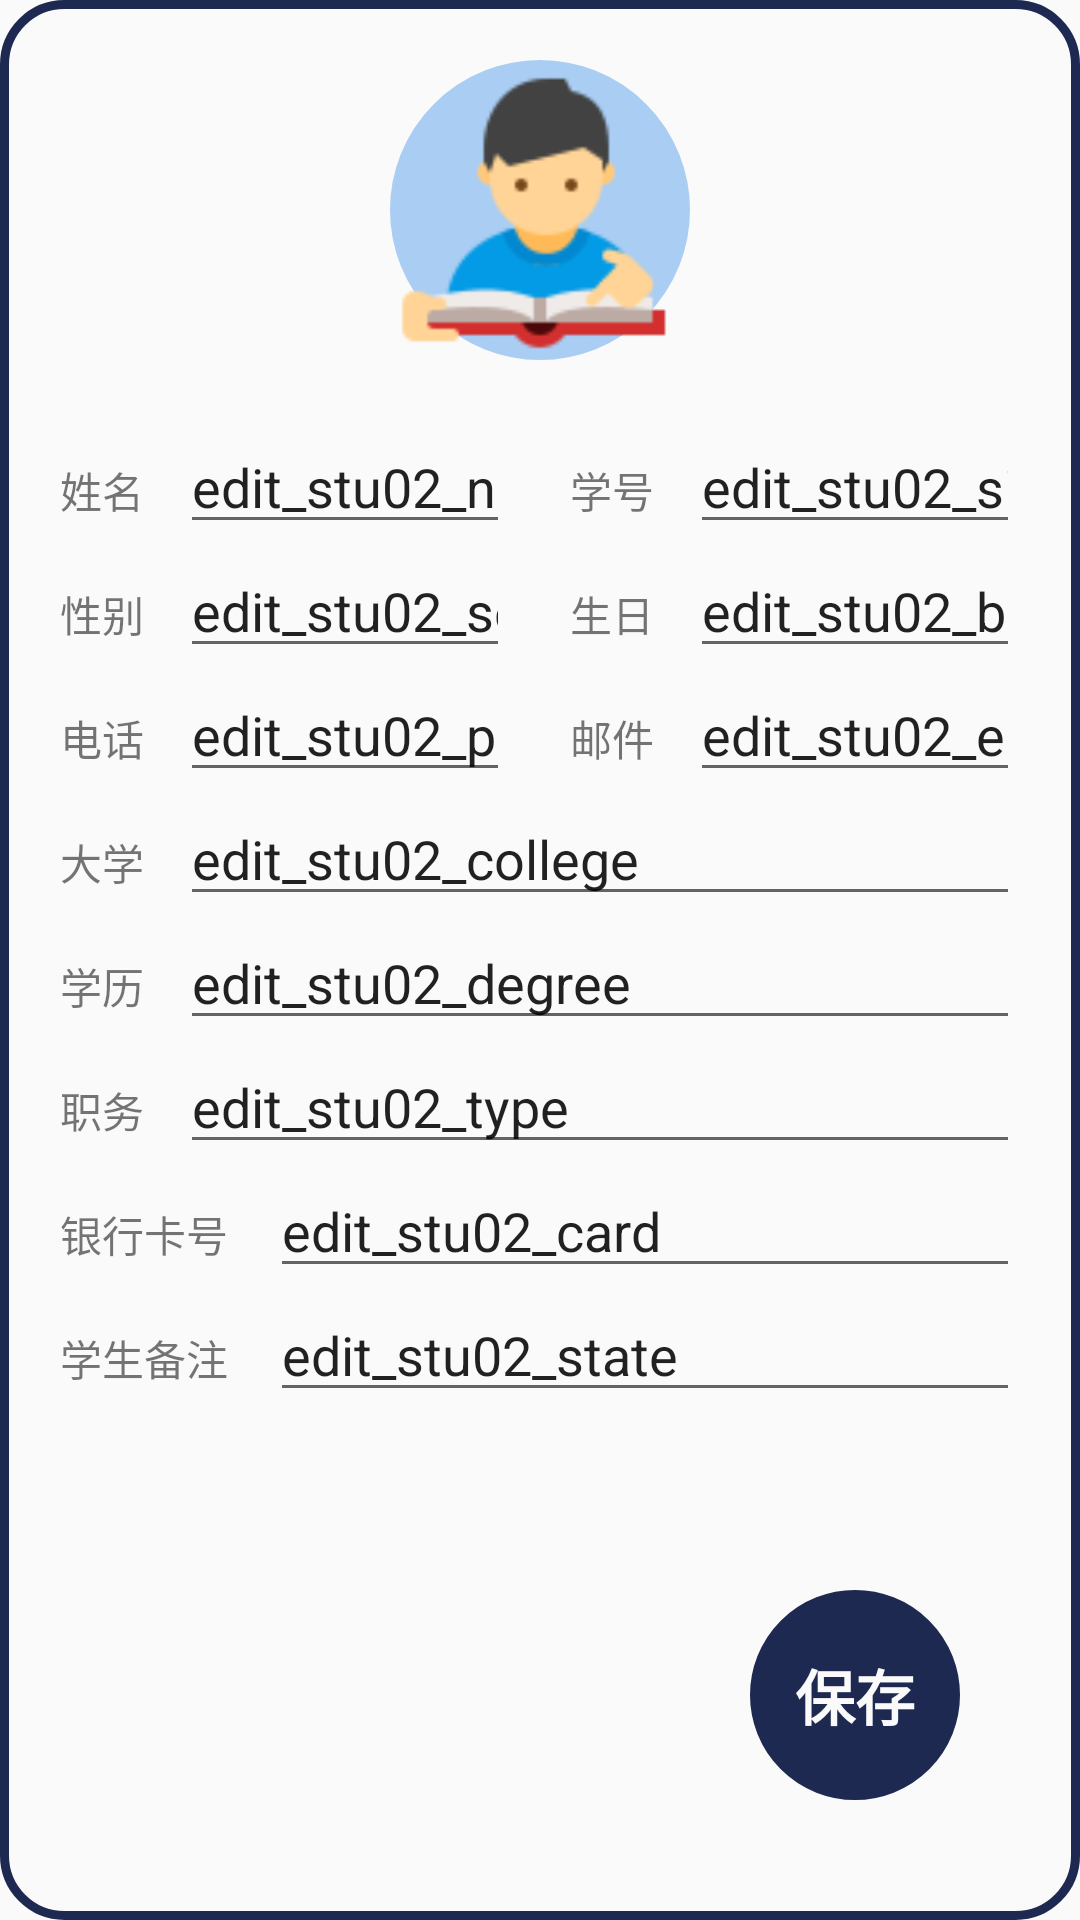

The Android layout XML behind this screen, and the referenced resources:
<!-- AndroidManifest.xml: application theme AppTheme -->
<!-- res/layout/fragment_stu02_portrait.xml -->
<?xml version="1.0" encoding="utf-8"?>
<androidx.constraintlayout.widget.ConstraintLayout xmlns:android="http://schemas.android.com/apk/res/android"
    xmlns:tools="http://schemas.android.com/tools"
    android:layout_width="match_parent"
    android:layout_height="match_parent"
    xmlns:app="http://schemas.android.com/apk/res-auto"
    android:background="@drawable/corner_card"
    android:layout_margin="20dp"
    android:padding="20dp"
    tools:context=".fragment.Stu02">


    <ImageView
        android:id="@+id/stu_img"
        android:layout_width="100dp"
        android:layout_height="100dp"
        app:layout_constraintTop_toTopOf="parent"
        app:layout_constraintLeft_toLeftOf="parent"
        app:layout_constraintRight_toRightOf="parent"
        android:background="@drawable/white_round"
        android:backgroundTint="@color/colorPrimary"
        android:src="@mipmap/student" />

    <LinearLayout
        android:id="@+id/stu02_line1"
        android:layout_width="0dp"
        android:layout_height="wrap_content"
        android:layout_marginTop="20dp"
        app:layout_constraintTop_toBottomOf="@id/stu_img"
        app:layout_constraintLeft_toLeftOf="parent"
        app:layout_constraintRight_toRightOf="parent">
        <TextView
            android:id="@+id/stu02_name"
            android:layout_width="40dp"
            android:layout_height="wrap_content"
            android:text="姓名" />
        <EditText
            android:id="@+id/edit_stu02_name"
            android:layout_width="0dp"
            android:layout_height="wrap_content"
            android:inputType="textPersonName"
            android:layout_weight="1"
            android:layout_marginRight="20dp"
            android:text="edit_stu02_name" />
        <TextView
            android:id="@+id/stu02_sid"
            android:layout_width="40dp"
            android:layout_height="wrap_content"
            android:text="学号" />
        <EditText
            android:id="@+id/edit_stu02_sid"
            android:layout_width="0dp"
            android:layout_height="wrap_content"
            android:inputType="textPersonName"
            android:layout_weight="1"
            android:text="edit_stu02_sid" />
    </LinearLayout>

    <LinearLayout
        android:id="@+id/stu02_line2"
        android:layout_width="0dp"
        android:layout_height="wrap_content"
        app:layout_constraintTop_toBottomOf="@id/stu02_line1"
        app:layout_constraintLeft_toLeftOf="@id/stu02_line1"
        app:layout_constraintRight_toRightOf="parent">
        <TextView
            android:id="@+id/stu02_sex"
            android:layout_width="40dp"
            android:layout_height="wrap_content"
            android:text="性别" />
        <EditText
            android:id="@+id/edit_stu02_sex"
            android:layout_width="0dp"
            android:layout_height="wrap_content"
            android:inputType="textPersonName"
            android:layout_weight="1"
            android:layout_marginRight="20dp"
            android:text="edit_stu02_sex" />
        <TextView
            android:id="@+id/stu02_birth"
            android:layout_width="40dp"
            android:layout_height="wrap_content"
            android:text="生日" />
        <EditText
            android:id="@+id/edit_stu02_birth"
            android:layout_width="0dp"
            android:layout_height="wrap_content"
            android:inputType="textPersonName"
            android:layout_weight="1"
            android:text="edit_stu02_birth" />
    </LinearLayout>

    <LinearLayout
        android:id="@+id/stu02_line3"
        android:layout_width="0dp"
        android:layout_height="wrap_content"
        app:layout_constraintTop_toBottomOf="@id/stu02_line2"
        app:layout_constraintLeft_toLeftOf="@id/stu02_line2"
        app:layout_constraintRight_toRightOf="parent">
        <TextView
            android:id="@+id/stu02_phone"
            android:layout_width="40dp"
            android:layout_height="wrap_content"
            android:text="电话" />
        <EditText
            android:id="@+id/edit_stu02_phone"
            android:layout_width="0dp"
            android:layout_height="wrap_content"
            android:inputType="textPersonName"
            android:layout_weight="1"
            android:layout_marginRight="20dp"
            android:text="edit_stu02_phone" />
        <TextView
            android:id="@+id/stu02_email"
            android:layout_width="40dp"
            android:layout_height="wrap_content"
            android:text="邮件" />
        <EditText
            android:id="@+id/edit_stu02_email"
            android:layout_width="0dp"
            android:layout_height="wrap_content"
            android:inputType="textPersonName"
            android:layout_weight="1"
            android:text="edit_stu02_email" />
    </LinearLayout>
    <LinearLayout
        android:id="@+id/stu02_line4"
        android:layout_width="0dp"
        android:layout_height="wrap_content"
        app:layout_constraintTop_toBottomOf="@id/stu02_line3"
        app:layout_constraintLeft_toLeftOf="@id/stu02_line3"
        app:layout_constraintRight_toRightOf="parent">
        <TextView
            android:id="@+id/stu02_college"
            android:layout_width="40dp"
            android:layout_height="wrap_content"
            android:text="大学" />
        <EditText
            android:id="@+id/edit_stu02_college"
            android:layout_width="0dp"
            android:layout_height="wrap_content"
            android:inputType="textPersonName"
            android:layout_weight="1"
            android:text="edit_stu02_college" />
    </LinearLayout>


    <LinearLayout
        android:id="@+id/stu02_line5"
        android:layout_width="0dp"
        android:layout_height="wrap_content"
        app:layout_constraintTop_toBottomOf="@id/stu02_line4"
        app:layout_constraintLeft_toLeftOf="@id/stu02_line4"
        app:layout_constraintRight_toRightOf="parent">
        <TextView
            android:id="@+id/stu02_degree"
            android:layout_width="40dp"
            android:layout_height="wrap_content"
            android:text="学历" />
        <EditText
            android:id="@+id/edit_stu02_degree"
            android:layout_width="0dp"
            android:layout_height="wrap_content"
            android:inputType="textPersonName"
            android:layout_weight="1"
            android:text="edit_stu02_degree" />
    </LinearLayout>

    <LinearLayout
        android:id="@+id/stu02_line6"
        android:layout_width="0dp"
        android:layout_height="wrap_content"
        app:layout_constraintTop_toBottomOf="@id/stu02_line5"
        app:layout_constraintLeft_toLeftOf="@id/stu02_line4"
        app:layout_constraintRight_toRightOf="parent">
        <TextView
            android:id="@+id/stu02_type"
            android:layout_width="40dp"
            android:layout_height="wrap_content"
            android:text="职务" />
        <EditText
            android:id="@+id/edit_stu02_type"
            android:layout_width="0dp"
            android:layout_height="wrap_content"
            android:inputType="textPersonName"
            android:layout_weight="1"
            android:text="edit_stu02_type" />
    </LinearLayout>

    <LinearLayout
        android:id="@+id/stu02_line7"
        android:layout_width="0dp"
        android:layout_height="wrap_content"
        app:layout_constraintTop_toBottomOf="@id/stu02_line6"
        app:layout_constraintLeft_toLeftOf="@id/stu02_line6"
        app:layout_constraintRight_toRightOf="parent">
        <TextView
            android:id="@+id/stu02_card"
            android:layout_width="70dp"
            android:layout_height="wrap_content"
            android:text="银行卡号" />
        <EditText
            android:id="@+id/edit_stu02_card"
            android:layout_width="0dp"
            android:layout_height="wrap_content"
            android:inputType="textPersonName"
            android:layout_weight="1"
            android:text="edit_stu02_card" />
    </LinearLayout>

    <LinearLayout
        android:id="@+id/stu02_line8"
        android:layout_width="0dp"
        android:layout_height="wrap_content"
        app:layout_constraintTop_toBottomOf="@id/stu02_line7"
        app:layout_constraintLeft_toLeftOf="@id/stu02_line7"
        app:layout_constraintRight_toRightOf="parent">
        <TextView
            android:id="@+id/stu02_state"
            android:layout_width="70dp"
            android:layout_height="wrap_content"
            android:text="学生备注" />
        <EditText
            android:id="@+id/edit_stu02_state"
            android:layout_width="0dp"
            android:layout_height="wrap_content"
            android:inputType="textPersonName"
            android:layout_weight="1"
            android:text="edit_stu02_state" />
    </LinearLayout>

    <LinearLayout
        android:layout_width="wrap_content"
        android:layout_height="wrap_content"
        app:layout_constraintRight_toRightOf="parent"
        app:layout_constraintBottom_toBottomOf="parent"
        android:orientation="vertical"
        android:layout_margin="20dp">
        <Button
            android:id="@+id/save_btn_stu02"
            android:layout_width="70dp"
            android:layout_height="70dp"
            android:text="保存"
            android:textSize="20dp"
            android:textStyle="bold"
            android:layout_marginTop="10dp"
            android:background="@drawable/white_round"
            android:backgroundTint="@color/space_blue"
            android:textColor="@color/white"/>
    </LinearLayout>

</androidx.constraintlayout.widget.ConstraintLayout>
<!-- resources referenced by this layout -->
<resources>
  <color name="colorPrimary">#A9CDF3</color>
  <color name="space_blue">#1D2951</color>
  <color name="white">#FFfafafa</color>
  <!-- drawable corner_card (drawable) -->
  <?xml version="1.0" encoding="utf-8"?>
  <shape xmlns:android="http://schemas.android.com/apk/res/android"
      android:shape="rectangle">
      <corners android:radius="20dp"/>
      <solid android:color="@color/white"/>
      <stroke android:color="@color/space_blue" android:width="3dp"/>
  </shape>
  <!-- drawable white_round (drawable) -->
  <?xml version="1.0" encoding="utf-8"?>
  <shape xmlns:android="http://schemas.android.com/apk/res/android"
      android:shape="oval">
  
      <stroke android:color="@color/space_blue" android:width="3dp"/>
  </shape>
  <!-- mipmap student: png bitmap (mipmap-xhdpi, 3658 bytes) -->
  <style name="AppTheme" parent="Theme.AppCompat.Light.NoActionBar">
          
          <item name="colorPrimary">@color/colorPrimary</item>
          <item name="colorPrimaryDark">@color/colorPrimaryDark</item>
          <item name="colorAccent">@color/colorAccent</item>
      </style>
  <color name="colorPrimaryDark">#1D2951</color>
  <color name="colorAccent">#A9CDF3</color>
</resources>
